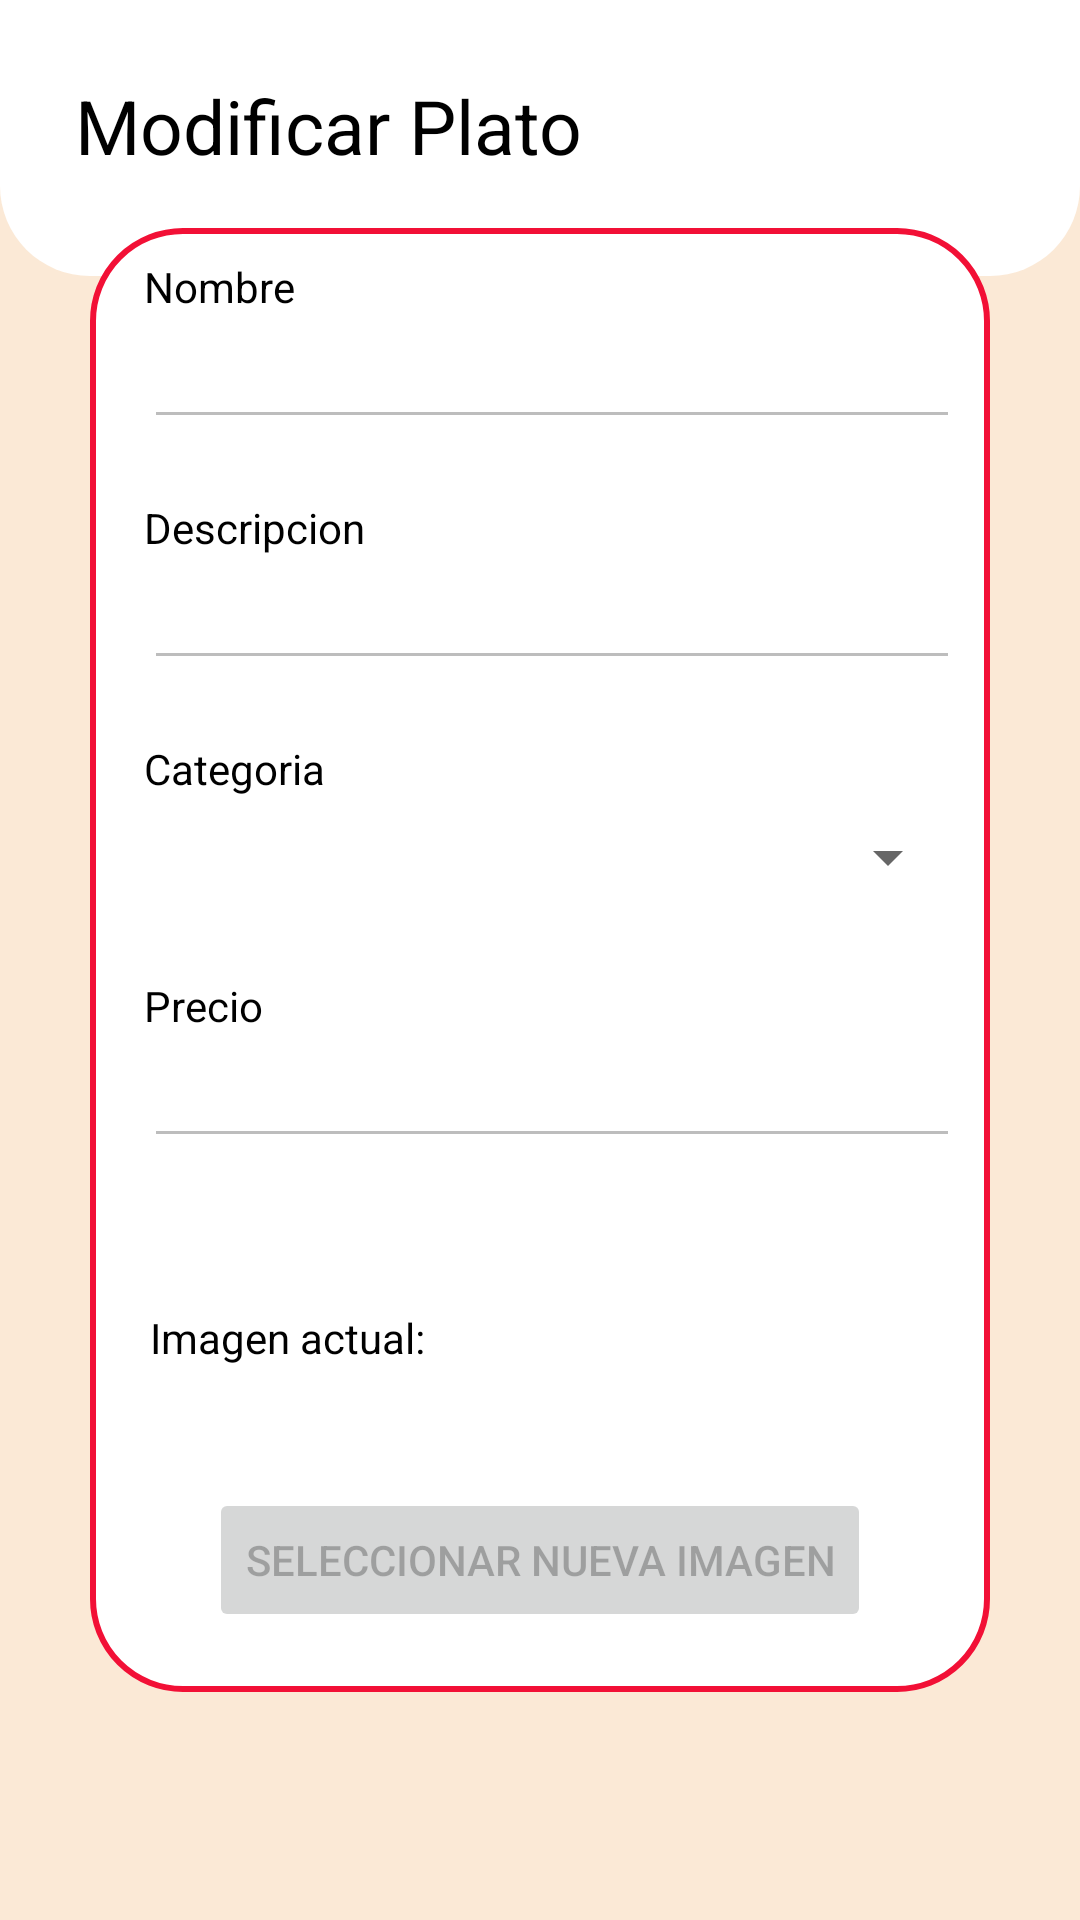

The Android layout XML behind this screen, and the referenced resources:
<!-- AndroidManifest.xml: application theme Theme.ProyectoRestaurante -->
<!-- res/layout/activity_modificar_platos.xml -->
<?xml version="1.0" encoding="utf-8"?>
<androidx.constraintlayout.widget.ConstraintLayout
    xmlns:android="http://schemas.android.com/apk/res/android"
    xmlns:app="http://schemas.android.com/apk/res-auto"
    xmlns:tools="http://schemas.android.com/tools"
    android:layout_width="match_parent"
    android:layout_height="match_parent"
    android:background="#FBE9D6"
    tools:context=".MainActivity">
    <androidx.constraintlayout.widget.ConstraintLayout
        android:id="@+id/layout_header"
        android:layout_width="match_parent"
        android:layout_height="wrap_content"
        android:background="@drawable/header_background"
        android:padding="10dp"
        app:layout_constraintTop_toTopOf="parent">
        <TextView
            android:id="@+id/text_personal"
            android:layout_width="wrap_content"
            android:layout_height="wrap_content"
            android:layout_marginStart="15dp"
            android:layout_marginTop="15dp"
            android:text="Modificar Plato"
            android:textColor="#000"
            android:textSize="25sp"
            app:layout_constraintStart_toStartOf="parent"
            app:layout_constraintTop_toTopOf="parent">
        </TextView>
        <ImageView
            android:id="@+id/editar_plato"
            android:layout_width="30dp"
            android:layout_height="30dp"
            android:layout_marginEnd="50dp"
            android:src="@drawable/editar"
            app:layout_constraintBottom_toBottomOf="@id/text_personal"
            app:layout_constraintEnd_toEndOf="@+id/image_menu"
            app:layout_constraintTop_toTopOf="@id/text_personal"
            app:tint="#000"></ImageView>
        <ImageView
            android:id="@+id/image_menu"
            android:layout_width="30dp"
            android:layout_height="30dp"
            android:layout_marginEnd="15dp"
            android:src="@drawable/menu"
            app:tint="#000"
            app:layout_constraintBottom_toBottomOf="@id/text_personal"
            app:layout_constraintEnd_toEndOf="parent"
            app:layout_constraintTop_toTopOf="@id/text_personal">
        </ImageView>
        <ImageView
            android:id="@+id/eliminar_usuario"
            android:layout_width="30dp"
            android:layout_height="30dp"
            android:layout_marginEnd="40dp"
            android:src="@drawable/eliminar"
            app:tint="#000"
            app:layout_constraintBottom_toBottomOf="@id/text_personal"
            app:layout_constraintEnd_toEndOf="@+id/image_menu"
            app:layout_constraintTop_toTopOf="@id/text_personal"
            android:visibility="gone">
        </ImageView>
        <LinearLayout
            android:layout_width="match_parent"
            android:layout_height="wrap_content"
            android:layout_marginStart="15dp"
            android:layout_marginTop="15dp"
            android:layout_marginEnd="15dp"
            android:layout_marginBottom="10dp"
            android:background="@drawable/white_rectangle_background"
            android:orientation="horizontal"
            app:layout_constraintBottom_toBottomOf="parent"
            app:layout_constraintTop_toBottomOf="@id/image_menu">

        </LinearLayout>
    </androidx.constraintlayout.widget.ConstraintLayout>
    <LinearLayout
        android:id="@+id/formulario"
        android:layout_width="match_parent"
        android:layout_height="wrap_content"
        android:orientation="vertical"
        android:background="@drawable/agregar_background"
        app:layout_constraintTop_toTopOf="parent"
        app:layout_constraintBottom_toBottomOf="parent"
        app:layout_constraintStart_toStartOf="parent"
        app:layout_constraintEnd_toEndOf="parent"
        android:layout_marginHorizontal="30dp"
        >

        <LinearLayout
            android:layout_width="match_parent"
            android:layout_height="wrap_content"
            android:orientation="vertical"
            android:padding="10dp">

            <TextView
                android:id="@+id/textViewName"
                android:layout_width="wrap_content"
                android:layout_height="wrap_content"
                android:text="Nombre"
                android:layout_marginStart="8dp"
                android:textColor="@color/black"/>

            <EditText
                android:id="@+id/editTextNombre"
                android:layout_width="match_parent"
                android:layout_height="wrap_content"
                android:layout_marginStart="8dp"
                android:enabled="false"
                android:textColor="@color/colorSelected" />
        </LinearLayout>

        <LinearLayout
            android:layout_width="match_parent"
            android:layout_height="wrap_content"
            android:orientation="vertical"
            android:padding="10dp">

            <TextView
                android:id="@+id/textViewDescription"
                android:layout_width="wrap_content"
                android:layout_height="wrap_content"
                android:text="Descripcion"
                android:layout_marginStart="8dp"
                android:textColor="@color/black"/>

            <EditText
                android:id="@+id/editTextDescripcion"
                android:layout_width="match_parent"
                android:layout_height="wrap_content"
                android:layout_marginStart="8dp"
                android:enabled="false"
                android:textColor="@color/colorSelected"/>
        </LinearLayout>


        <LinearLayout
            android:layout_width="match_parent"
            android:layout_height="wrap_content"
            android:orientation="vertical"
            android:padding="10dp">
            <TextView
                android:layout_width="wrap_content"
                android:layout_height="wrap_content"
                android:text="Categoria"
                android:layout_marginStart="8dp"
                android:textColor="@color/black"/>
            <Spinner
                android:id="@+id/spinnerCategoria"
                android:layout_width="match_parent"
                android:layout_height="40dp"
                android:layout_marginStart="8dp"
                />
        </LinearLayout>


        <LinearLayout
            android:layout_width="match_parent"
            android:layout_height="wrap_content"
            android:orientation="vertical"
            android:padding="10dp">

            <TextView
                android:layout_width="wrap_content"
                android:layout_height="wrap_content"
                android:text="Precio"
                android:layout_marginStart="8dp"
                android:textColor="@color/black"/>

            <EditText
                android:id="@+id/editTextPrecio"
                android:layout_width="match_parent"
                android:layout_height="wrap_content"
                android:layout_marginStart="8dp"
                android:enabled="false"
                android:textColor="@color/colorSelected"
                android:inputType="number"/>
            <LinearLayout
                android:layout_width="match_parent"
                android:layout_height="wrap_content"
                android:orientation="vertical"
                android:padding="10dp">
                <LinearLayout
                    android:layout_width="match_parent"
                    android:layout_height="wrap_content"
                    android:orientation="horizontal">
                    <TextView
                        android:layout_width="wrap_content"
                        android:layout_height="wrap_content"
                        android:text="Imagen actual: "
                        android:textColor="@color/black"
                        android:layout_gravity="center_vertical"/>
                    <ImageView
                        android:id="@+id/imagenActual"
                        android:layout_width="100dp"
                        android:layout_height="100dp"
                        android:layout_marginStart="40dp"/>
                </LinearLayout>

                <Button
                    android:id="@+id/btn_select_image"
                    android:layout_width="wrap_content"
                    android:layout_height="wrap_content"
                    android:text="Seleccionar nueva imagen"
                    android:layout_gravity="center"
                    android:enabled="false"/>
            </LinearLayout>

        </LinearLayout>


    </LinearLayout>
    <Button
        android:id="@+id/actualizarButton"
        android:layout_width="130dp"
        android:layout_height="70dp"
        android:text="Actualizar"
        app:layout_constraintTop_toBottomOf="@id/formulario"
        app:layout_constraintStart_toStartOf="parent"
        app:layout_constraintEnd_toEndOf="parent"
        android:layout_marginTop="20dp"
        android:visibility="gone"/>
</androidx.constraintlayout.widget.ConstraintLayout>
<!-- resources referenced by this layout -->
<resources>
  <color name="black">#FF000000</color>
  <color name="colorSelected">#bec2c1</color>
  <!-- drawable agregar_background (drawable) -->
  <?xml version="1.0" encoding="utf-8"?>
  <shape xmlns:android="http://schemas.android.com/apk/res/android"
      android:shape="rectangle">
      <solid android:color="#ffff"/>
      <corners
          android:radius="30dp"/>
      <stroke
          android:width="2dp"
          android:color="#F21036"/>
  </shape>
  <!-- drawable eliminar: png bitmap (drawable, 729 bytes) -->
  <!-- drawable header_background (drawable) -->
  <?xml version="1.0" encoding="utf-8"?>
  <shape xmlns:android="http://schemas.android.com/apk/res/android"
      android:shape="rectangle">
      <solid android:color="#ffff"/>
      <corners
          android:bottomLeftRadius="30dp"
          android:bottomRightRadius="30dp"/>
  </shape>
  <!-- drawable white_rectangle_background (drawable) -->
  <?xml version="1.0" encoding="utf-8"?>
  <shape xmlns:android="http://schemas.android.com/apk/res/android"
      android:shape="rectangle">
      <solid android:color="#FDE7EF"/>
      <corners android:radius="10dp"/>
  </shape>
  <style name="Theme.ProyectoRestaurante" parent="Theme.MaterialComponents.Light.NoActionBar">
          
          <item name="colorPrimary">#F21036</item>
          <item name="colorPrimaryVariant">#F21036</item>
          <item name="colorOnPrimary">@color/white</item>
          
          <item name="colorSecondary">@color/teal_200</item>
          <item name="colorSecondaryVariant">@color/teal_700</item>
          <item name="colorOnSecondary">@color/black</item>
          
          <item name="android:statusBarColor">?attr/colorPrimaryVariant</item>
          
  
          <item name="android:windowContentTransitions">true</item>
      </style>
  <color name="white">#FFFFFFFF</color>
  <color name="teal_200">#FF03DAC5</color>
  <color name="teal_700">#FF018786</color>
</resources>
